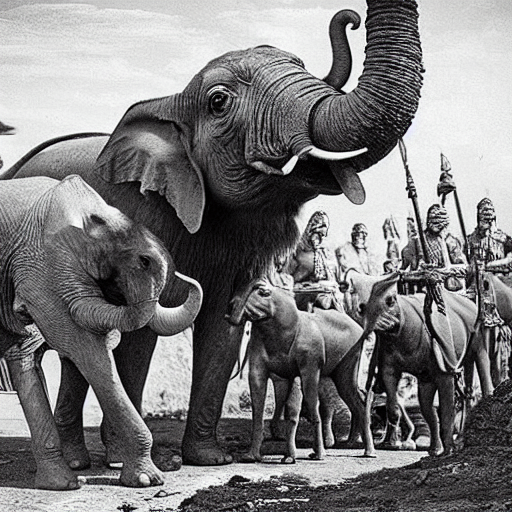
Generation parameters embedded in this image by ComfyUI (PNG 'prompt' text chunk: the API-format workflow graph, JSON):
{"3":{"inputs":{"seed":214188799080168,"steps":20,"cfg":8.0,"sampler_name":"dpm_2","scheduler":"karras","denoise":1.0,"model":["4",0],"positive":["6",0],"negative":["7",0],"latent_image":["5",0]},"class_type":"KSampler","_meta":{"title":"KSampler"}},"4":{"inputs":{"ckpt_name":"v1-5-pruned-emaonly-fp16.safetensors"},"class_type":"CheckpointLoaderSimple","_meta":{"title":"Load Checkpoint"}},"5":{"inputs":{"width":512,"height":512,"batch_size":1},"class_type":"EmptyLatentImage","_meta":{"title":"Empty Latent Image"}},"6":{"inputs":{"text":"ancient war eliphant carring a king of winner kingdom","clip":["4",1]},"class_type":"CLIPTextEncode","_meta":{"title":"CLIP Text Encode (Prompt)"}},"7":{"inputs":{"text":"text, watermark","clip":["4",1]},"class_type":"CLIPTextEncode","_meta":{"title":"CLIP Text Encode (Prompt)"}},"8":{"inputs":{"samples":["3",0],"vae":["4",2]},"class_type":"VAEDecode","_meta":{"title":"VAE Decode"}},"9":{"inputs":{"filename_prefix":"ComfyUI","images":["8",0]},"class_type":"SaveImage","_meta":{"title":"Save Image"}}}